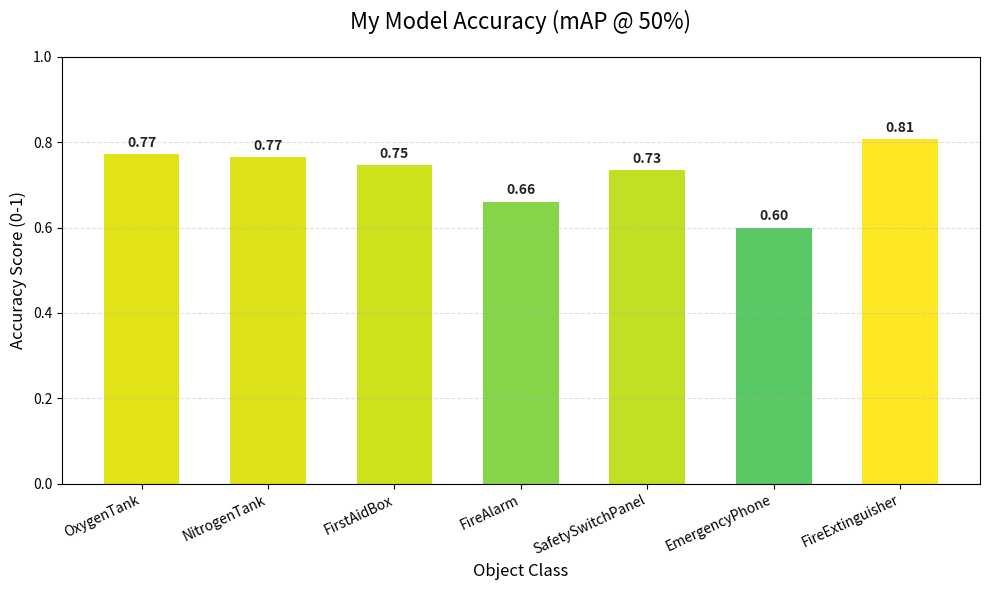

The matplotlib source for this figure:
import matplotlib.pyplot as plt
import numpy as np

# 1. Ensure these names match the order of your classes
class_names = [
    "OxygenTank",
    "NitrogenTank",
    "FirstAidBox",
    "FireAlarm",
    "SafetySwitchPanel",
    "EmergencyPhone",
    "FireExtinguisher",
]

# 2. UPDATE THIS LINE with your REAL scores (mAP50)
maps = np.array([0.772, 0.765, 0.746, 0.661, 0.734, 0.600, 0.807])

plt.figure(figsize=(10, 6)) # Adjusted size slightly
bars = plt.bar(class_names, maps, color=plt.cm.viridis(maps / maps.max()), width=0.6)

# Add value labels above bars
for bar, value in zip(bars, maps):
    plt.text(
        bar.get_x() + bar.get_width() / 2,
        bar.get_height() + 0.01,
        f"{value:.2f}",
        ha="center",
        va="bottom",
        fontsize=10,
        fontweight="bold",
        color="#222",
    )

plt.title("My Model Accuracy (mAP @ 50%)", fontsize=16, pad=20) # Updated Title
plt.xlabel("Object Class", fontsize=12)
plt.ylabel("Accuracy Score (0-1)", fontsize=12)
plt.xticks(rotation=25, ha="right")
plt.ylim(0, 1.0) # Changed limit to 1.0 since scores are percentages
plt.grid(axis="y", linestyle="--", alpha=0.4)
plt.tight_layout()
plt.show()